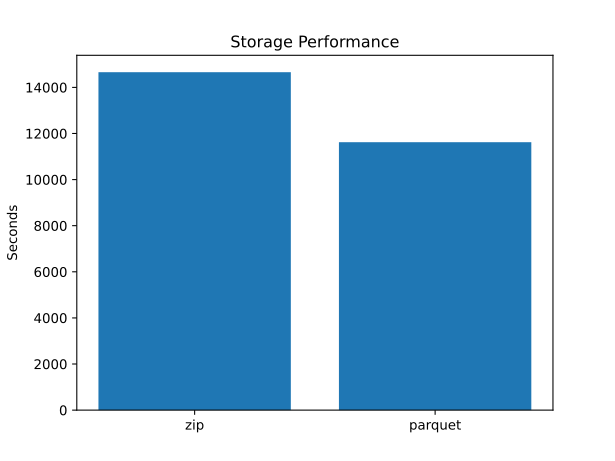

Data behind this chart, as committed beside it:
format, seconds
zip, 14659
parquet, 11623
